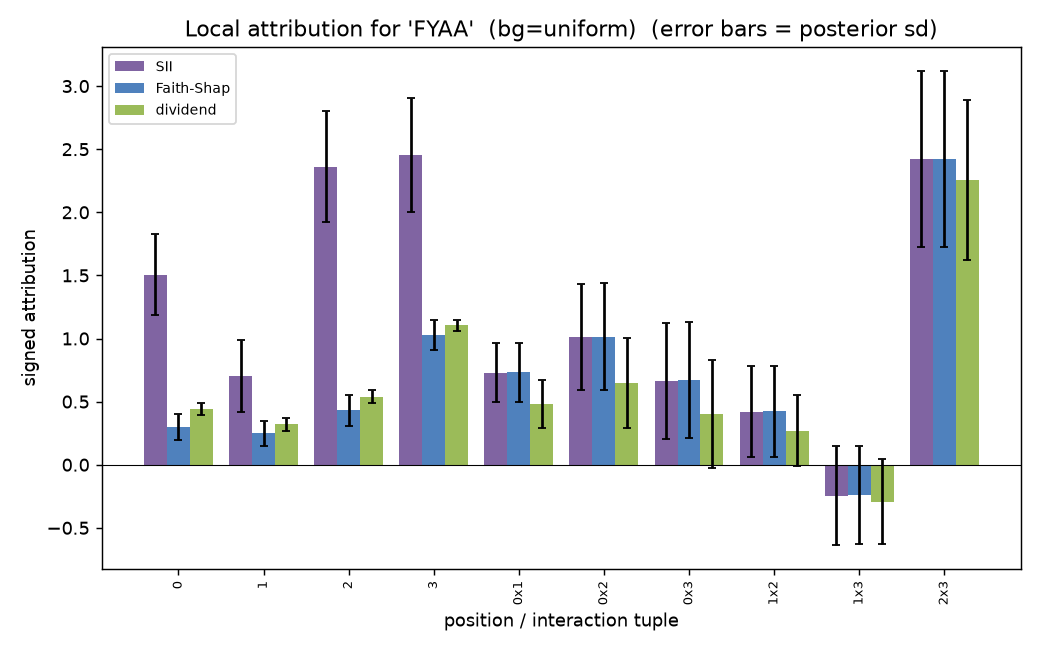

The data file committed next to this chart (first rows):
tuple, order, sii, faith_shap, dividend, sii_sd, faith_shap_sd, dividend_sd, sii_z, faith_shap_z, dividend_z
0, 1, 1.506, 0.2976, 0.4397, 0.3206, 0.1054, 0.04628, 4.698, 2.824, 9.501
1, 1, 0.7062, 0.2488, 0.3192, 0.2848, 0.101, 0.04816, 2.48, 2.464, 6.628
2, 1, 2.362, 0.4308, 0.5405, 0.438, 0.1206, 0.05336, 5.393, 3.574, 10.13
3, 1, 2.454, 1.028, 1.103, 0.4542, 0.1153, 0.04014, 5.402, 8.915, 27.49
0x1, 2, 0.7281, 0.7318, 0.4811, 0.2332, 0.2313, 0.1864, 3.122, 3.163, 2.58
0x2, 2, 1.011, 1.015, 0.6465, 0.4224, 0.4214, 0.3584, 2.395, 2.409, 1.804
0x3, 2, 0.6661, 0.6697, 0.4032, 0.4583, 0.4576, 0.429, 1.453, 1.464, 0.9398
1x2, 2, 0.4207, 0.4243, 0.271, 0.3621, 0.3602, 0.2836, 1.162, 1.178, 0.9555
1x3, 2, -0.245, -0.2413, -0.2926, 0.3903, 0.3889, 0.3377, -0.6276, -0.6205, -0.8662
2x3, 2, 2.42, 2.423, 2.254, 0.6972, 0.6966, 0.6342, 3.47, 3.479, 3.555
